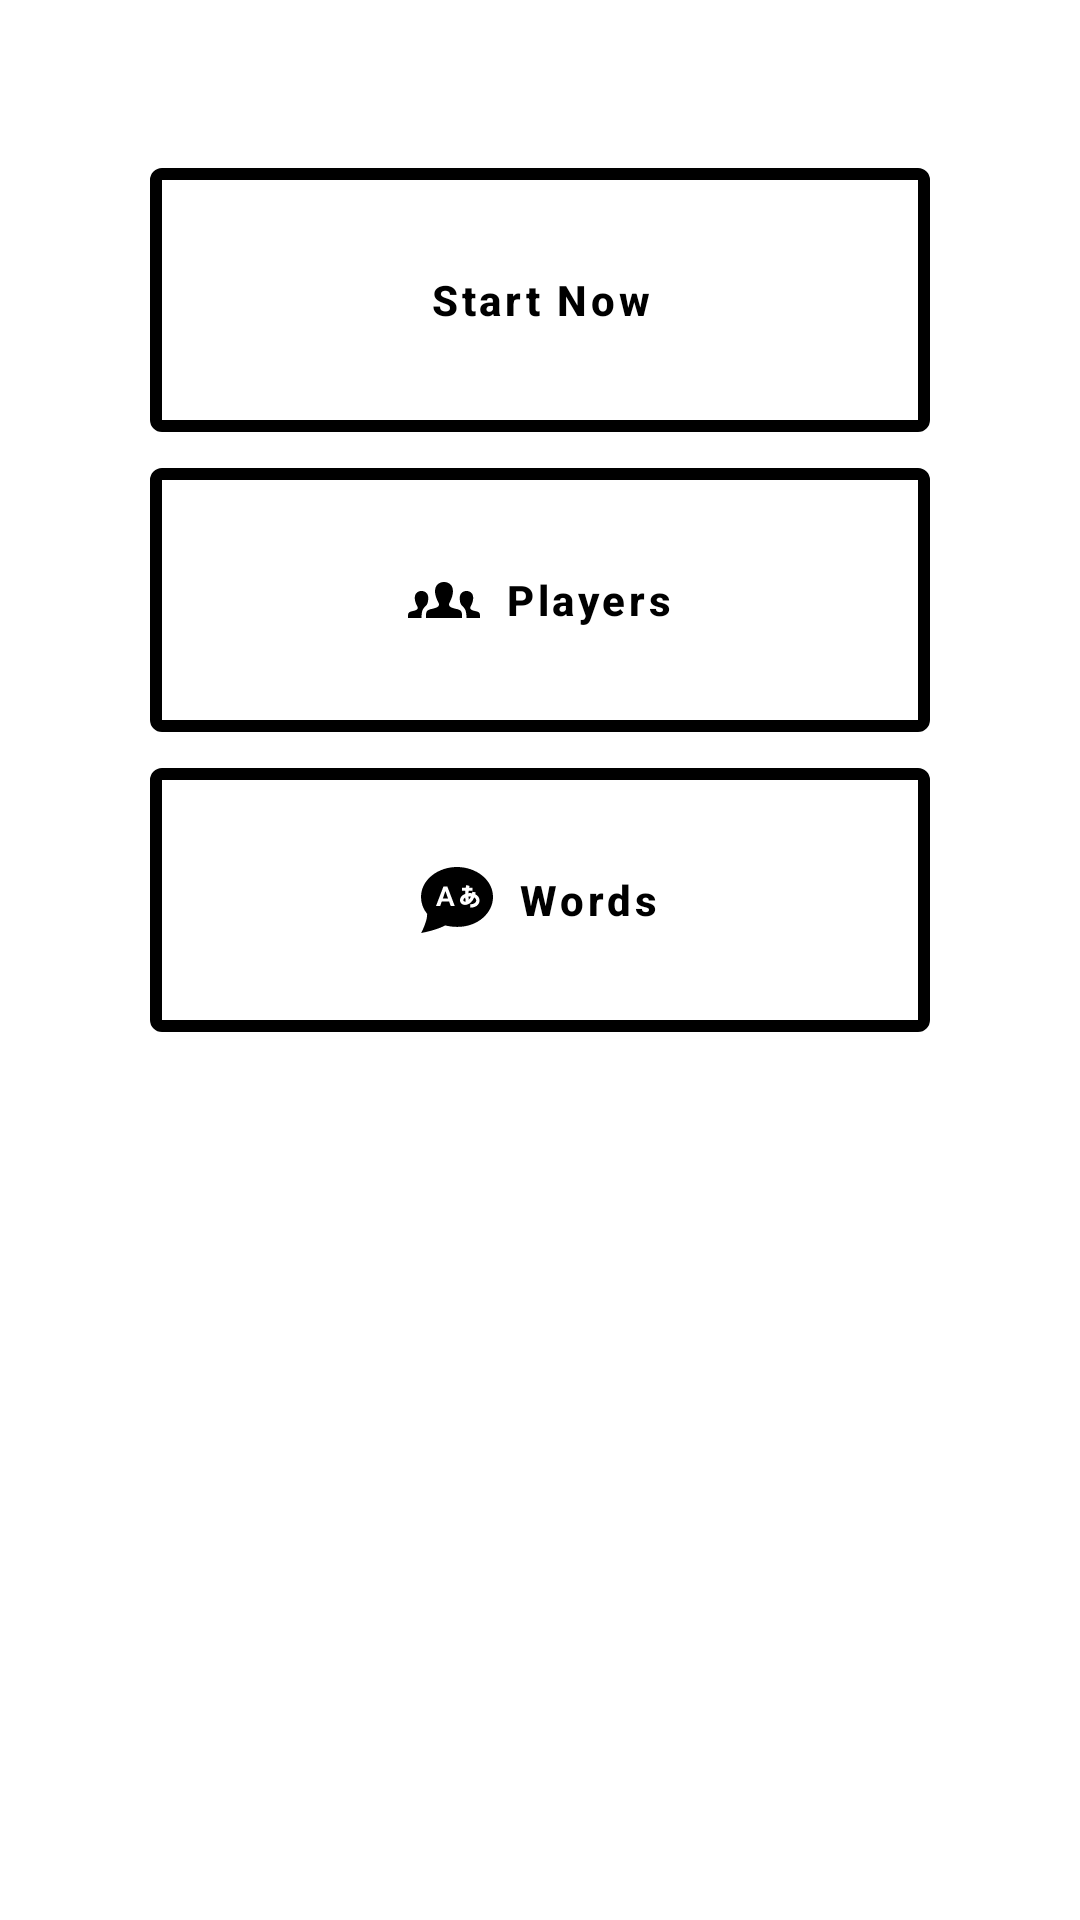

Layout XML and referenced resources for this Android screen:
<!-- AndroidManifest.xml: application theme Theme.WhiteHat -->
<!-- res/layout/activity_principal_menu.xml -->
<?xml version="1.0" encoding="utf-8"?>
<layout xmlns:android="http://schemas.android.com/apk/res/android"
    xmlns:app="http://schemas.android.com/apk/res-auto"
    xmlns:tools="http://schemas.android.com/tools">

    <data>

    </data>

    <androidx.constraintlayout.widget.ConstraintLayout
        android:layout_width="match_parent"
        android:layout_height="match_parent"
        tools:context=".PrincipalMenuActivity">

        <ScrollView
            android:layout_width="match_parent"
            android:layout_height="match_parent"
            android:padding="50dp"
            tools:layout_editor_absoluteX="1dp"
            tools:layout_editor_absoluteY="1dp">

            <LinearLayout
                android:layout_width="match_parent"
                android:layout_height="wrap_content"
                android:orientation="vertical">

                <com.google.android.material.button.MaterialButton
                    android:id="@+id/start"
                    android:layout_width="match_parent"
                    android:layout_height="100dp"
                    android:text="Start Now"
                    app:iconGravity="textStart"
                    app:strokeColor="@color/black"
                    app:strokeWidth="4dp"
                    android:backgroundTint="@color/white"
                    android:textColor="@color/black"
                    android:textAllCaps="false"
                    app:icon="@drawable/ic_play"
                    app:iconTint="@color/black"
                    android:textStyle="bold" />

                <com.google.android.material.button.MaterialButton
                    android:id="@+id/players"
                    android:layout_width="match_parent"
                    android:layout_height="100dp"
                    android:text="Players"
                    app:iconGravity="textStart"
                    app:strokeColor="@color/black"
                    app:strokeWidth="4dp"
                    android:backgroundTint="@color/white"
                    android:textColor="@color/black"
                    android:textAllCaps="false"
                    app:icon="@drawable/ic_players"
                    app:iconTint="@color/black"
                    android:textStyle="bold" />

                <com.google.android.material.button.MaterialButton
                    android:id="@+id/words"
                    android:layout_width="match_parent"
                    android:layout_height="100dp"
                    android:text="Words"
                    app:iconGravity="textStart"
                    app:strokeColor="@color/black"
                    app:strokeWidth="4dp"
                    android:backgroundTint="@color/white"
                    android:textColor="@color/black"
                    android:textAllCaps="false"
                    app:icon="@drawable/ic_words"
                    app:iconTint="@color/black"
                    android:textStyle="bold" />


            </LinearLayout>


        </ScrollView>
    </androidx.constraintlayout.widget.ConstraintLayout>
</layout>
<!-- resources referenced by this layout -->
<resources>
  <!-- drawable ic_players (drawable) -->
  <vector xmlns:android="http://schemas.android.com/apk/res/android"
      android:width="24dp"
      android:height="24dp"
      android:viewportWidth="24"
      android:viewportHeight="24">
    <path
        android:fillColor="#FF000000"
        android:pathData="M17.997,18h-11.995l-0.002,-0.623c0,-1.259 0.1,-1.986 1.588,-2.33 1.684,-0.389 3.344,-0.736 2.545,-2.209 -2.366,-4.363 -0.674,-6.838 1.866,-6.838 2.491,0 4.226,2.383 1.866,6.839 -0.775,1.464 0.826,1.812 2.545,2.209 1.49,0.344 1.589,1.072 1.589,2.333l-0.002,0.619zM22.808,15.786c-1.29,-0.298 -2.49,-0.559 -1.909,-1.657 1.769,-3.342 0.469,-5.129 -1.4,-5.129 -1.265,0 -2.248,0.817 -2.248,2.324 0,3.903 2.268,1.77 2.246,6.676h4.501l0.002,-0.463c0,-0.946 -0.074,-1.493 -1.192,-1.751zM0.002,18h4.501c-0.021,-4.906 2.246,-2.772 2.246,-6.676 0,-1.507 -0.983,-2.324 -2.248,-2.324 -1.869,0 -3.169,1.787 -1.399,5.129 0.581,1.099 -0.619,1.359 -1.909,1.657 -1.119,0.258 -1.193,0.805 -1.193,1.751l0.002,0.463z"/>
  </vector>
  <!-- drawable ic_words (drawable) -->
  <vector xmlns:android="http://schemas.android.com/apk/res/android"
      android:width="24dp"
      android:height="24dp"
      android:viewportWidth="24"
      android:viewportHeight="24">
    <path
        android:fillColor="#FF000000"
        android:pathData="M14.748,11.191c0.03,0.473 0.084,0.909 0.158,1.298 -0.998,0.183 -1.038,-0.801 -0.158,-1.298zM7.287,11.465h1.708l-0.856,-2.451 -0.852,2.451zM24,11.007c0,6.052 -6.732,11.705 -15.968,9.458 -1.678,1.027 -5.377,2.065 -7.978,2.535 0.971,-1.912 2.048,-4.538 1.993,-6.368 -1.308,-1.562 -2.047,-3.575 -2.047,-5.625 0,-5.781 5.662,-10.007 12,-10.007 6.299,0 12,4.195 12,10.007zM11.251,14l-2.47,-6.5h-1.302l-2.479,6.5h1.392l0.535,-1.5h2.438l0.537,1.5h1.349zM18.088,10.063c0.062,-0.243 0.1,-0.426 0.135,-0.605l-1.1,-0.214 -0.109,0.5c-0.371,-0.054 -0.767,-0.061 -1.166,-0.021 0.009,-0.268 0.025,-0.531 0.049,-0.784h1.229v-1.042h-1.081c0.054,-0.265 0.099,-0.424 0.144,-0.575l-1.075,-0.322c-0.079,0.263 -0.145,0.521 -0.211,0.897h-1.226v1.042h1.092c-0.028,0.337 -0.046,0.686 -0.051,1.038 -1.206,0.443 -1.718,1.288 -1.718,2.053 0,0.904 0.714,1.7 1.842,1.598 1.401,-0.128 2.337,-1.186 2.885,-2.487 0.567,0.327 0.805,0.876 0.591,1.385 -0.197,0.471 -0.78,0.919 -1.892,0.896v1.121c1.234,0.019 2.448,-0.45 2.925,-1.583 0.464,-1.107 -0.067,-2.317 -1.263,-2.897zM15.944,11.904c0.293,-0.303 0.522,-0.688 0.697,-1.075 -0.253,-0.021 -0.522,-0.014 -0.79,0.021 0.017,0.378 0.048,0.731 0.093,1.054z"/>
  </vector>
  <style name="Theme.WhiteHat" parent="Theme.MaterialComponents.DayNight.NoActionBar">
          
          <item name="colorPrimary">#000000</item>
          <item name="colorPrimaryVariant">#000000</item>
          <item name="colorOnPrimary">@color/white</item>
          
          <item name="colorSecondary">@color/black</item>
          <item name="colorSecondaryVariant">@color/teal_700</item>
          <item name="colorOnSecondary">@color/black</item>
          
          <item name="android:statusBarColor" tools:targetApi="l">?attr/colorPrimaryVariant</item>
          
  
      </style>
  <!-- not gathered from this repository: default colours our renderer supplied (Android Studio template values) -->
  <color name="teal_700">#FF018786</color>
  <color name="black">#FF000000</color>
  <color name="white">#FFFFFFFF</color>
</resources>
